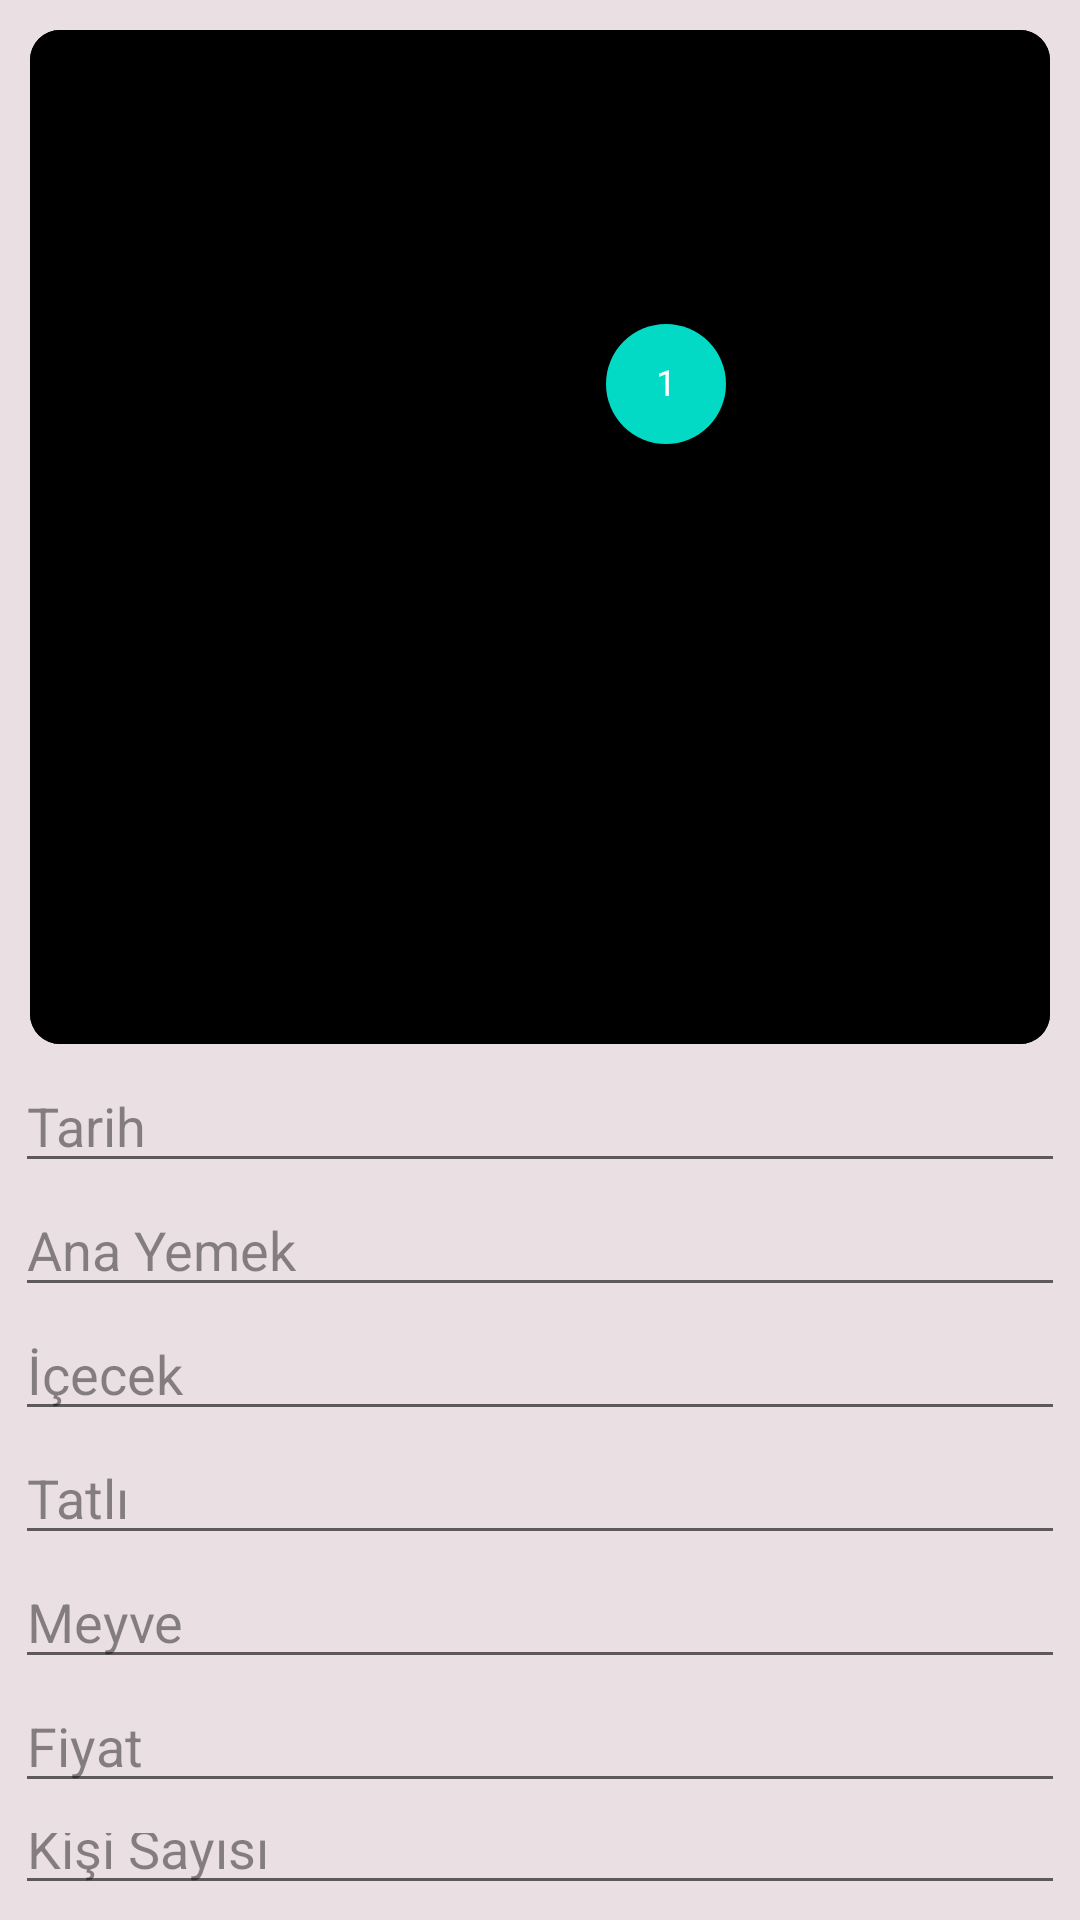

This screen was rendered from an Android layout file. Write that file and the resources it references.
<!-- AndroidManifest.xml: application theme Theme.YemekHaneSistemi -->
<!-- res/layout/activity_yemek_kaydetme.xml -->
<?xml version="1.0" encoding="utf-8"?>
<LinearLayout
    xmlns:android="http://schemas.android.com/apk/res/android"
    xmlns:app="http://schemas.android.com/apk/res-auto"
    xmlns:tools="http://schemas.android.com/tools"
    android:layout_width="match_parent"
    android:layout_height="match_parent"
    android:orientation="vertical"
    android:background="#EADFE3"
    android:padding="5dp"
    tools:context=".YemekKaydetme">

    <LinearLayout
        android:layout_width="match_parent"
        android:layout_height="wrap_content"
        android:orientation="vertical"
        android:padding="5dp"
        >
        <CalendarView
            android:id="@+id/calendarView"
            android:layout_width="match_parent"
            android:layout_height="wrap_content"
            android:background="@drawable/takvimarkaplan">

        </CalendarView>
    </LinearLayout>

    <LinearLayout
        android:layout_width="match_parent"
        android:layout_height="wrap_content"
        android:orientation="vertical">


        <EditText
            android:id="@+id/txt_tarih"
            android:layout_width="match_parent"
            android:layout_height="wrap_content"
            android:textColor="@color/black"
            android:textColorHint="#70000000"
            android:hint="Tarih">
        </EditText>

        <EditText
            android:id="@+id/txt_anayemek"
            android:layout_width="match_parent"
            android:layout_height="wrap_content"
            android:textColor="@color/black"
            android:textColorHint="#70000000"
            android:hint="Ana Yemek">
        </EditText>
        <EditText
            android:id="@+id/txt_icecek"
            android:layout_width="match_parent"
            android:layout_height="wrap_content"
            android:textColor="@color/black"
            android:textColorHint="#70000000"
            android:hint="İçecek">
        </EditText>

        <EditText
            android:id="@+id/txt_tatli"
            android:layout_width="match_parent"
            android:layout_height="wrap_content"
            android:textColor="@color/black"
            android:textColorHint="#70000000"
            android:hint="Tatlı">
        </EditText>
        <EditText
            android:id="@+id/txt_meyve"
            android:layout_width="match_parent"
            android:layout_height="wrap_content"
            android:textColor="@color/black"
            android:textColorHint="#70000000"
            android:hint="Meyve">
        </EditText>

        <EditText
            android:id="@+id/txt_fiyat"
            android:layout_width="match_parent"
            android:layout_height="wrap_content"
            android:textColor="@color/black"
            android:textColorHint="#70000000"
            android:hint="Fiyat">
        </EditText>
        <EditText
            android:id="@+id/txt_kisiSayisi"
            android:layout_width="match_parent"
            android:layout_height="wrap_content"
            android:textColor="@color/black"
            android:textColorHint="#70000000"
            android:hint="Kişi Sayısı">
        </EditText>

        <Button
            android:id="@+id/buttonyemekkayit"
            android:layout_width="match_parent"
            android:layout_height="wrap_content"
            android:onClick="yemekKaydet"
            android:text="Kaydet"
            android:background="@drawable/buttonarkaplan">

        </Button>
        <Button
            android:id="@+id/buttonlisteyeDon"
            android:layout_width="match_parent"
            android:layout_height="wrap_content"
            android:onClick="listeyeDon"
            android:text="Listeye Dön"
            android:background="@drawable/buttonarkaplan">

        </Button>

    </LinearLayout>


</LinearLayout>
<!-- resources referenced by this layout -->
<resources>
  <color name="black">#FF000000</color>
  <!-- drawable buttonarkaplan (drawable-v24) -->
  <?xml version="1.0" encoding="utf-8"?>
  <shape xmlns:android="http://schemas.android.com/apk/res/android">
      <solid android:color="@color/buton_renk"/>
  
      <corners android:radius="12dp"/>
      <stroke android:width="3dp" android:color="@color/edittextColor"/>
  
  
  </shape>
  <!-- drawable takvimarkaplan (drawable-v24) -->
  <?xml version="1.0" encoding="utf-8"?>
  <shape xmlns:android="http://schemas.android.com/apk/res/android">
  
      <corners android:radius="10dp"/>
      <solid android:color="@color/black"></solid>
  </shape>
  <style name="Theme.YemekHaneSistemi" parent="Theme.MaterialComponents.DayNight.DarkActionBar">
          
          <item name="colorPrimary">@color/purple_500</item>
          <item name="colorPrimaryVariant">@color/purple_700</item>
          <item name="colorOnPrimary">@color/white</item>
          
          <item name="colorSecondary">@color/teal_200</item>
          <item name="colorSecondaryVariant">@color/teal_700</item>
          <item name="colorOnSecondary">@color/black</item>
          
          <item name="android:statusBarColor" tools:targetApi="l">?attr/colorPrimaryVariant</item>
          
      </style>
  <color name="buton_renk">#F44336</color>
  <color name="edittextColor">#F7F6F8</color>
  <color name="purple_500">#FF6200EE</color>
  <color name="purple_700">#FF3700B3</color>
  <color name="white">#FFFFFFFF</color>
  <color name="teal_200">#FF03DAC5</color>
  <color name="teal_700">#FF018786</color>
</resources>
